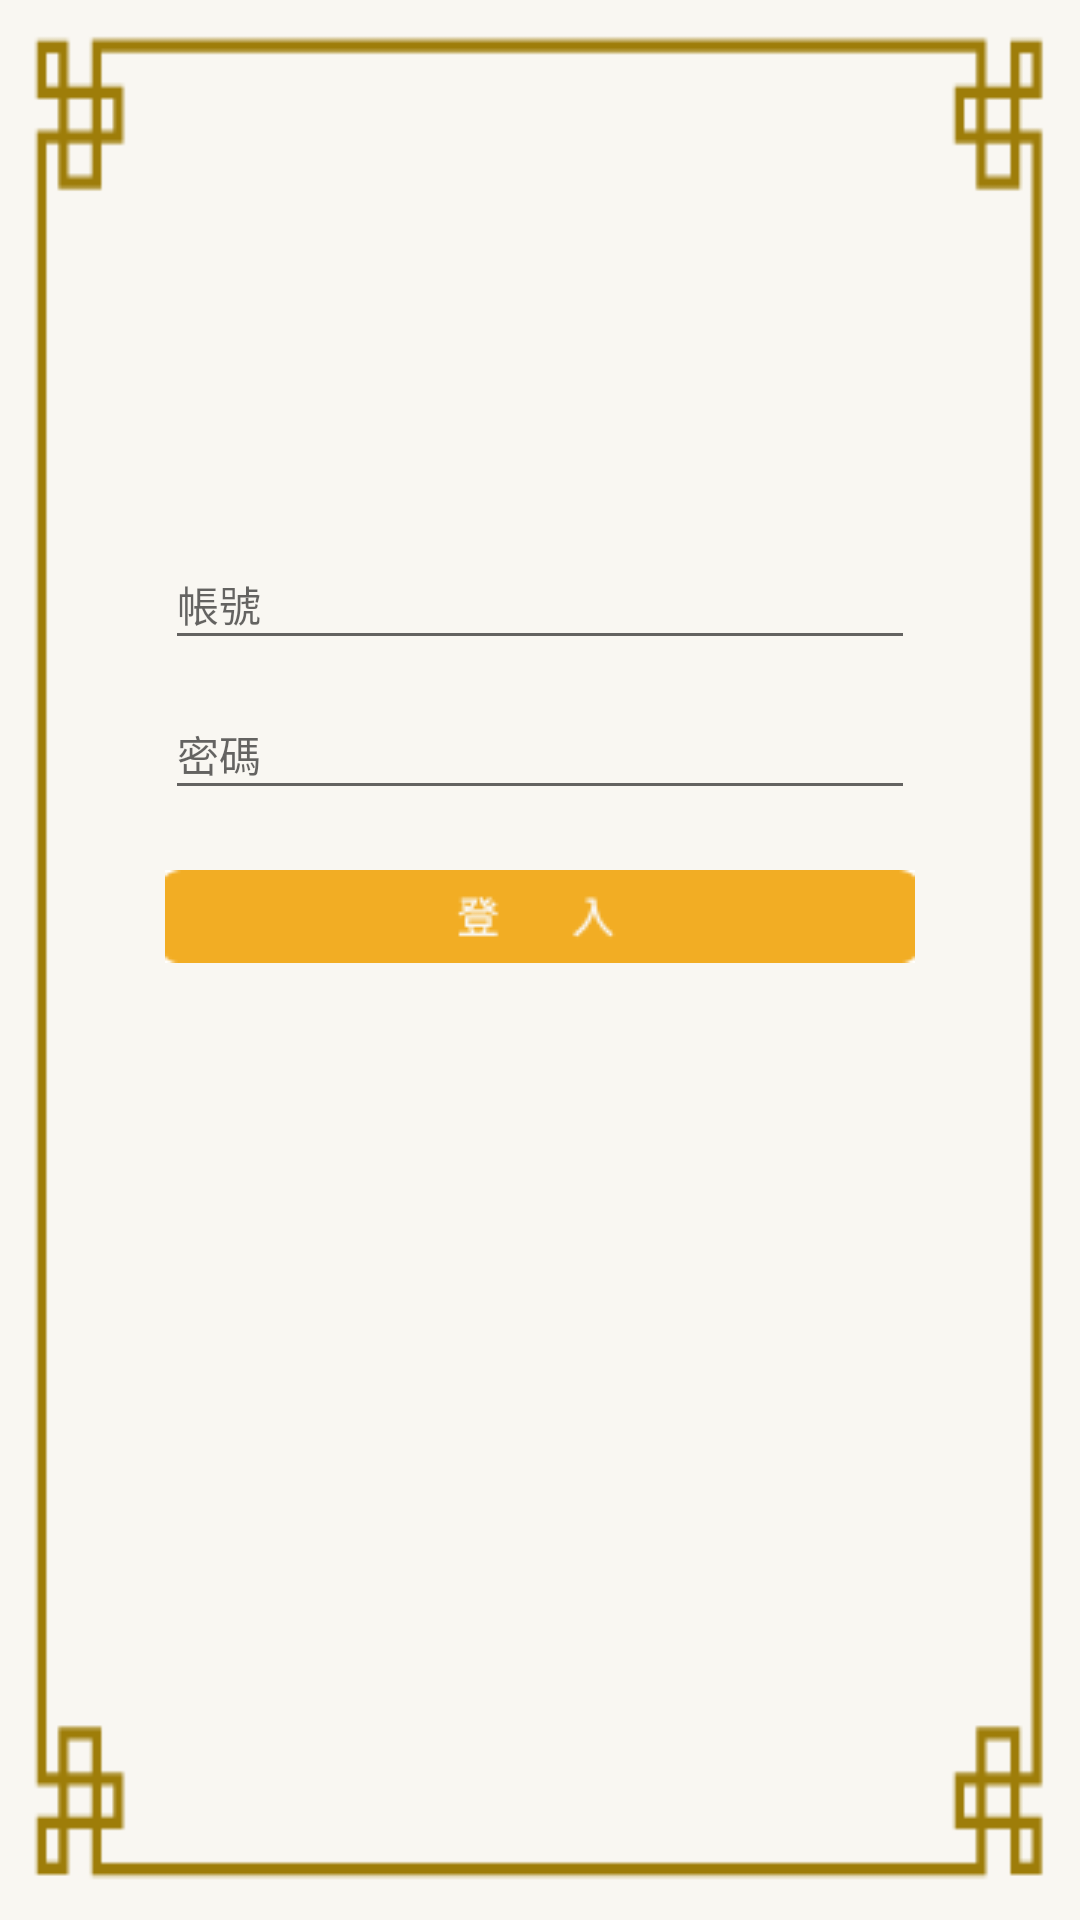

Reconstruct the res/layout file that produces this screen, plus the resources it refers to.
<!-- AndroidManifest.xml: application theme AppTheme -->
<!-- res/layout/activity_login.xml -->
<?xml version="1.0" encoding="utf-8"?>
<LinearLayout xmlns:android="http://schemas.android.com/apk/res/android"
    xmlns:tools="http://schemas.android.com/tools"
    tools:context="com.inducesmile.eatwhat.Login"
    style="@style/login_body">

    <EditText
        android:layout_width="250dp"
        android:layout_height="40dp"
        android:inputType="textPersonName"
        android:ems="10"
        android:id="@+id/editText"
        android:layout_gravity="center"
        android:layout_marginTop="180dp"
        android:password="false"
        android:hint="帳號"
        android:textAppearance="?android:attr/textAppearanceSmall" />

    <EditText
        android:layout_width="250dp"
        android:layout_height="40dp"
        android:inputType="textPassword"
        android:ems="10"
        android:layout_gravity="center"
        android:layout_marginTop="10dp"
        android:id="@+id/tfaccount"
        android:hint="密碼"
        android:textAppearance="?android:attr/textAppearanceSmall"/>

    <ImageButton
        android:layout_width="wrap_content"
        android:layout_height="wrap_content"
        android:id="@+id/ibAgain"
        android:layout_marginBottom="94dp"
        android:src="@drawable/login_button"
        android:layout_marginTop="20dp"
        android:layout_gravity="center"
        android:background="#ffffff" />
</LinearLayout>
<!-- resources referenced by this layout -->
<resources>
  <!-- drawable login_button: png bitmap (drawable, 936 bytes) -->
  <style name="login_body">
          <item name="android:layout_width">match_parent</item>
          <item name="android:layout_height">match_parent</item>
          <item name="android:orientation">vertical</item>
          <item name="android:background">@drawable/login_littlebg</item>
      </style>
  <style name="AppTheme" parent="Theme.AppCompat.Light.DarkActionBar">
          
          <item name="colorPrimary">@color/colorPrimary</item>
          <item name="colorPrimaryDark">@color/colorPrimaryDark</item>
          <item name="colorAccent">@color/colorAccent</item>
      </style>
  <!-- drawable login_littlebg: png bitmap (drawable, 2257 bytes) -->
  <color name="colorPrimary">#3F51B5</color>
  <color name="colorPrimaryDark">#303F9F</color>
  <color name="colorAccent">#FF4081</color>
</resources>
